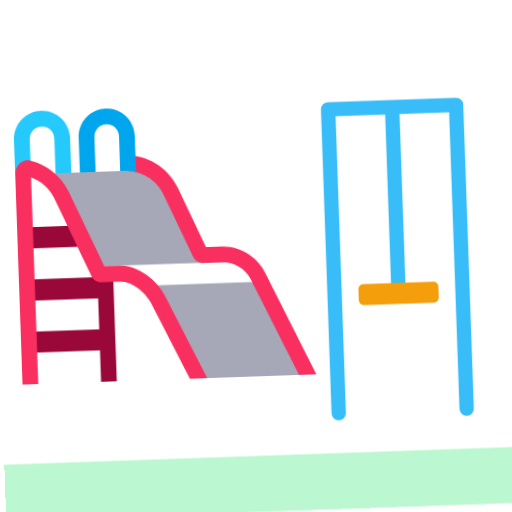
t = 0.00 s
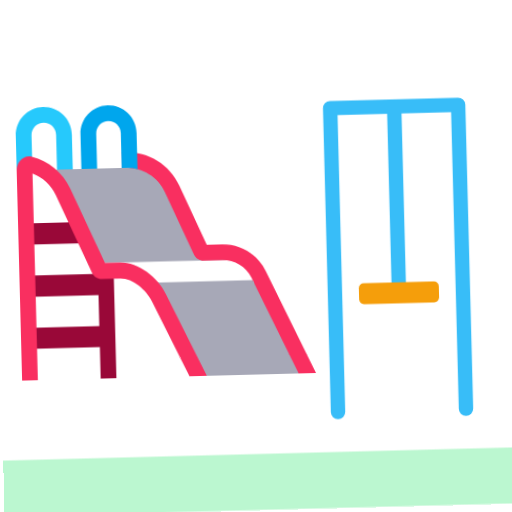
t = 0.40 s
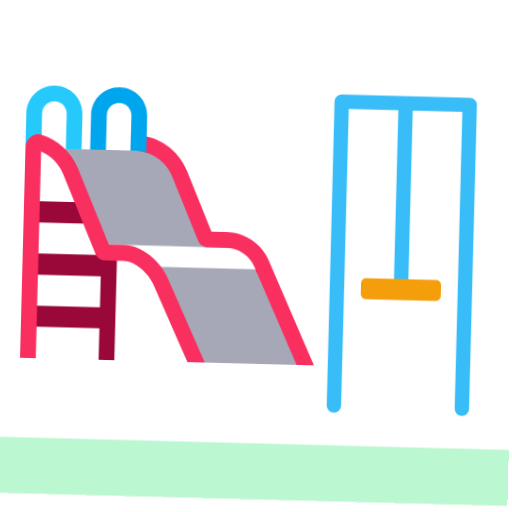
t = 1.20 s
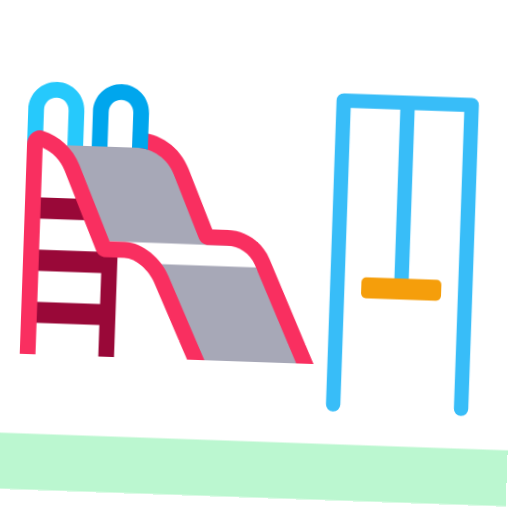
t = 1.60 s
t = 2.00 s: frame unchanged from t = 1.20 s, image omitted
t = 2.80 s: frame unchanged from t = 0.40 s, image omitted

The animated SVG that drew these frames (rendered in a browser with its animation timeline set to each time). Animation: 1 CSS @keyframes rule; one cycle of 3.20 s, repeats indefinitely.

<svg xmlns="http://www.w3.org/2000/svg" viewBox="0 0 320 320" role="img"><title>playground</title><style>@media(prefers-reduced-motion:no-preference){.art{transform-origin:160px 210px;animation:float 3.2s ease-in-out infinite}@keyframes float{0%,100%{transform:translateY(0) rotate(-2deg)}50%{transform:translateY(-9px) rotate(2deg)}}}</style><g class="art"><svg viewBox="0 0 32 32" fill="none" xmlns="http://www.w3.org/2000/svg" x="0" y="45" width="210" height="210">
<path d="M10.9843 28.9999L10.9843 13.4186L9.48434 13V14.0469L2.76562 14.0469V16.0625L9.48434 16.0625L9.48434 19.0156L2.76562 19.0156V21.0312L9.48435 21.0312L9.48435 23.9844L2.76562 23.9844V26L9.48435 26L9.48435 28.9999H10.9843Z" fill="#990838"/>
<path d="M16.2416 11.4078C15.6072 9.94591 14.5936 8.5 13 8.5L12 9H9.66149L8.90947 8.70364L8.1658 9H7.22995L6.56149 8.70364L5.88467 9H5.11011L9.36916 18.2542C9.85886 19.3183 10.9231 19.0625 12.0944 19.0625C13.2657 19.0625 14.4651 19.8609 14.787 20.6014L18.4375 28.9999H29.0818L24.8232 19.7599C24.3332 18.6967 22.8643 17.602 21.6936 17.602H19.9174C19.519 17.602 19.1586 17.3655 19 17L16.2416 11.4078Z" fill="#A7A8B7"/>
<path d="M5.84375 9V5.67188C5.84375 5.02467 5.31908 4.5 4.67188 4.5C4.02467 4.5 3.5 5.02467 3.5 5.67187V9H2V5.67187C2 4.19624 3.19624 3 4.67188 3C6.14751 3 7.34375 4.19624 7.34375 5.67188V9H5.84375Z" fill="#26C9FC"/>
<path d="M9.75 18C9.75 18 13.5625 18.9453 14.25 20C18.0703 20 24.9449 20 24.9449 20L24.8342 19.7599C24.3442 18.6967 23.2804 18.0156 22.1097 18.0156C17.9898 18.0156 13.8699 18 9.75 18Z" fill="white"/>
<path d="M28.3484 29L24.0884 19.7599C23.5983 18.6967 22.5345 18.0156 21.3638 18.0156H19.5876C19.1892 18.0156 18.8288 17.7791 18.6702 17.4137L16.0643 11.4078C15.43 9.94591 13.9884 9 12.3948 9H12.0312V7.5H12.3948C14.586 7.5 16.5681 8.80063 17.4403 10.8107L19.9157 16.5156H21.3638C23.1199 16.5156 24.7156 17.5372 25.4506 19.1321L30 29H28.3484ZM3.5 9.29338C4.45288 9.68024 5.24044 10.4282 5.66551 11.4078L8.93144 18.9137C9.09002 19.2791 9.45041 19.5156 9.8488 19.5156H11.625C12.7957 19.5156 14.0568 20.6868 14.5469 21.75L17.9496 29H19.6012L15.9092 21.1221C15.1741 19.5273 13.3811 18 11.625 18H10.1769L7.04155 10.8107C6.37248 9.26874 5.05022 8.14426 3.4815 7.70414C2.68403 7.48041 2 8.17175 2 9L2 28.9999H3.5L3.5 9.29338Z" fill="#F92F60"/>
<path d="M8.16388 9H9.66388V5.67187C9.66388 5.02467 10.1885 4.5 10.8358 4.5C11.483 4.5 12.0076 5.02467 12.0076 5.67188V9H12.5721C12.9219 9.01953 13.2054 9.07966 13.5076 9.15234V5.67188C13.5076 4.19624 12.3114 3 10.8358 3C9.36012 3 8.16388 4.19624 8.16388 5.67187V9Z" fill="#00A6ED"/>
</svg>
<path d="M210 260V70H290V260M250 70V185" fill="none" stroke="#38BDF8" stroke-width="9" stroke-linecap="round" stroke-linejoin="round"/><rect x="225" y="180" width="50" height="13" rx="3" fill="#F59E0B"/><path d="M0 285H320V320H0Z" fill="#BBF7D0"/></g></svg>
